Run: headless pygame with SDL's dummy video driver; simulated clock (each Clock.tick advances the game by its frame time, no real sleeping); random seed 0; keys injected as events and as key.get_pressed() state; mouse plan: one left click at the window centre at the start of phase 2, then a move to the lower-right quarter at the start of phase 3.
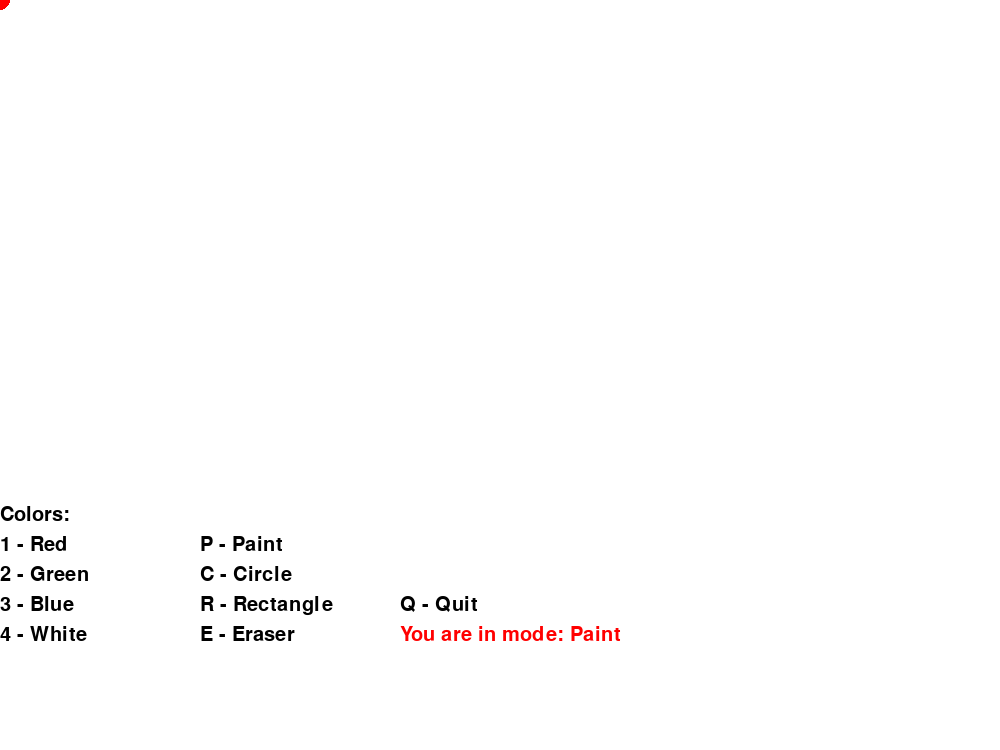
Frame 1 of 4 · flips 1–60 · no input
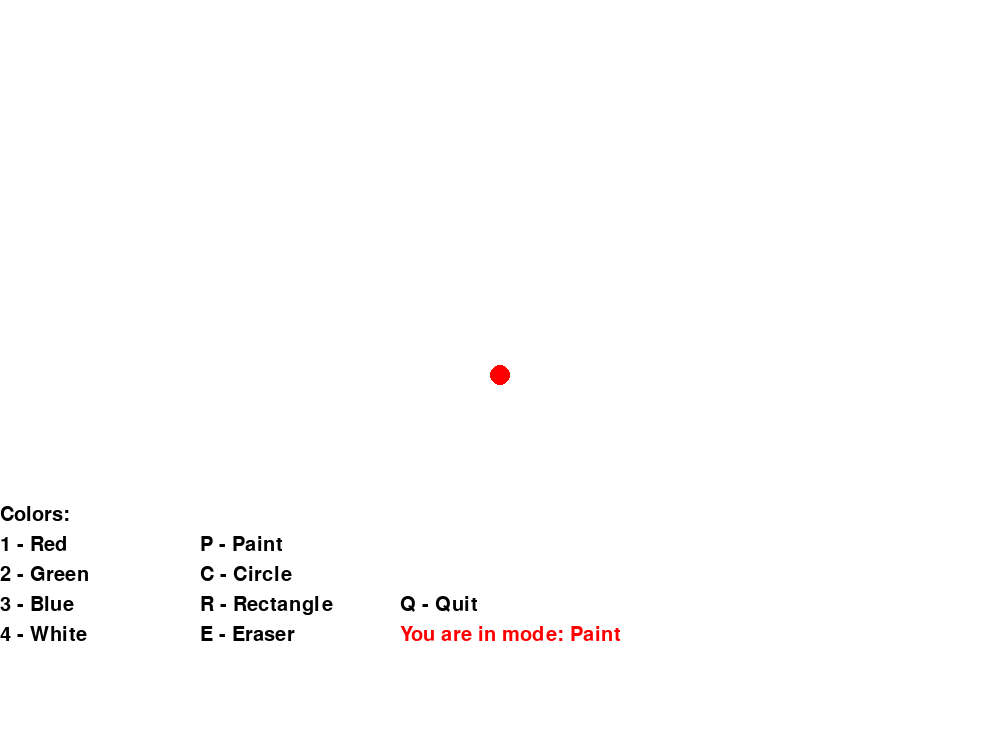
Frame 2 of 4 · flips 61–180 · clicked the window centre · tapped SPACE, RETURN · held RIGHT (→), D
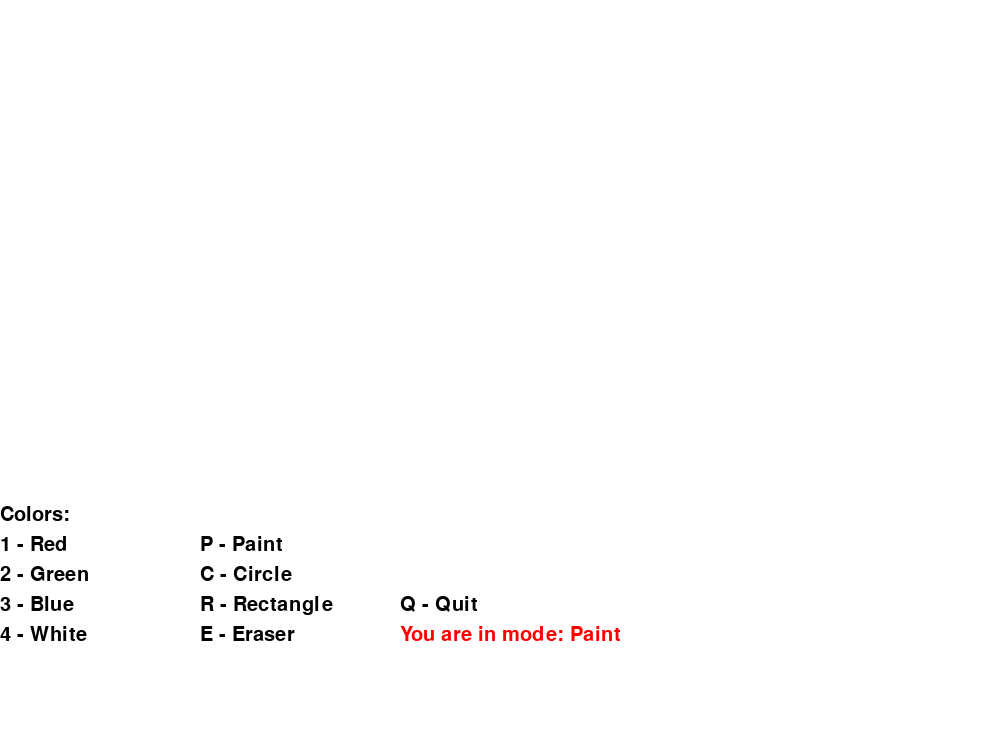
Frame 3 of 4 · flips 181–300 · moved the mouse to the lower-right quarter · held DOWN (↓), S
Frame 4 of 4 · flips 301–420 · held LEFT (←), A, UP (↑), W · screen unchanged from frame 3, image omitted

The pygame program that drew these frames:

import pygame
import math


pygame.init()
screen = pygame.display.set_mode((1000, 750))
pygame.display.set_caption("Paint")
done = False

clock = pygame.time.Clock()

colors = {
    "Red": (255, 0, 0),
    "White": (255, 255, 255),
    "Green": (0, 255, 0), 
    "Blue": (0, 0, 255), 
    "Black": (0, 0, 0),
    "Grey": (128, 128, 128)
}
font = pygame.font.Font(None, 30)

def intersect_rect(point, rect):
    if rect[0] <= point[0] <= rect[0] + rect[2] and rect[1] <= point[1] <= rect[1] + rect[3]: return True
    else: return False
def intersect_circle(point, start, radius):
    if math.sqrt((point[0] - start[0]) ** 2 + (point[1] - start[1]) ** 2) <= radius: return True
    else: return False

def Controls():
    pygame.draw.rect(screen,colors['White'], (0,500, 1000,250))
    text = font.render("Control panel", True, colors["White"])
    screen.blit(text, (0,480))
    text = font.render("Colors:", True, colors["Black"])
    screen.blit(text, (0,505))
    text = font.render("1 - Red", True, colors["Black"])
    screen.blit(text, (0,535))
    text = font.render("2 - Green", True, colors["Black"])
    screen.blit(text, (0,565))
    text = font.render("3 - Blue", True, colors["Black"])
    screen.blit(text, (0,595))
    text = font.render("4 - White", True, colors["Black"])
    screen.blit(text, (0,625))

    text = font.render("P - Paint", True, colors["Black"])
    screen.blit(text, (200,535))
    text = font.render("C - Circle", True, colors["Black"])
    screen.blit(text, (200,565))
    text = font.render("R - Rectangle", True, colors["Black"])
    screen.blit(text, (200,595))
    text = font.render("E - Eraser", True, colors["Black"])
    screen.blit(text, (200,625))

   
    if mode == "Eraser": text = font.render("You are in mode: " + mode, True, colors["Grey"])
    elif color == "White": text = font.render("You are in mode: " + mode + " (White)", True, colors["Black"])
    else: text = font.render("You are in mode: " + mode, True, colors[color])
    screen.blit(text, (400,625))

    text = font.render("Q - Quit", True, colors["Black"])
    screen.blit(text, (400,595))

mode = "Paint"
color = "Red"
rectangles = []
circles = []
radius = 10
points = []
paint = 0

while not done:
    pos = pygame.mouse.get_pos() 
    x = pos[0]
    y = pos[1]

    pressed = pygame.key.get_pressed()
    if pressed[pygame.K_q]:
        done = True
    if pressed[pygame.K_1]:
        color = "Red"
    if pressed[pygame.K_2]:
        color = "Green"
    if pressed[pygame.K_3]:
        color = "Blue"
    if pressed[pygame.K_4]:
        color = "White"
    if pressed[pygame.K_e]:
        mode = "Eraser"
    if pressed[pygame.K_p]:
        mode = "Paint"
    if pressed[pygame.K_r]:
        mode = "Rectangle"
        startx = -1
        starty = -1
    if pressed[pygame.K_c]:
        mode = "Circle"
        startx = -1
        starty = -1


    screen.fill(colors["White"])

    for event in pygame.event.get():
        if event.type == pygame.QUIT:
            done = True
            pygame.quit()

        if mode == "Rectangle":
            if event.type == pygame.MOUSEBUTTONDOWN:
                startx = x
                starty = y
            if event.type == pygame.MOUSEBUTTONUP:
                rectangles.append(((min(x, startx), min(y, starty), abs(x-startx), abs(y-starty)), colors[color]))
                startx = -1
                starty = -1
        

        if mode == "Circle":
            if event.type == pygame.MOUSEBUTTONDOWN:
                startx = x
                starty = y
            if event.type == pygame.MOUSEBUTTONUP:
                circles.append((( (x+startx)/2   , (y + starty)/2 ), (math.sqrt((startx-x)**2 + (starty - y)**2))/2, colors[color]) )
                startx = -1
                starty = -1

        if mode == "Paint":
            if event.type == pygame.MOUSEBUTTONDOWN:
                paint = 1
            if event.type == pygame.MOUSEBUTTONUP:
                paint = 0

        if mode == "Eraser":
            if event.type == pygame.MOUSEBUTTONDOWN:
                i = 0
                while i < len(rectangles):
                    if intersect_rect(pos, rectangles[i][0]):
                        rectangles.pop(i)
                    else: i += 1
                i = 0
                while i < len(circles):
                    if intersect_circle(pos, circles[i][0], circles[i][1]):
                        circles.pop(i)
                    else: i += 1
    for i in range(len(points) - 1, -1, -1):
        cur_color = points[i][0]
        R = max(0, cur_color[0] - i // 4)
        G = max(0, cur_color[1] - i // 4)
        B = max(0, cur_color[2] - i // 4)
        pygame.draw.circle(screen, (R, G, B), points[i][1], points[i][2])
    for rect in rectangles:
        pygame.draw.rect(screen, rect[1], rect[0])
    for circle in circles:
        pygame.draw.circle(screen, circle[2], circle[0], circle[1])
    
    if mode == "Paint":
        pygame.draw.circle(screen, colors[color], pos, radius)
        if paint:
            points.insert(0, (colors[color], pos, radius))
        else:
            points.insert(0, (colors[color], (-100, -100), radius))
    else:
        points.insert(0, (colors[color], (-100, -100), radius))
    if len(points) == 1024:
        points.pop(-1)

    if mode == "Rectangle" and startx != -1:
            pygame.draw.rect(screen, colors[color], (min(x, startx), min(y, starty), abs(x-startx), abs(y-starty)) )
    if mode == "Circle" and startx != -1:
            pygame.draw.circle(screen, colors[color], ( (x+startx)/2   , (y + starty)/2 ), (math.sqrt((startx-x)**2 + (starty - y)**2))/2)
    Controls()

    pygame.display.flip()
    clock.tick(160)
